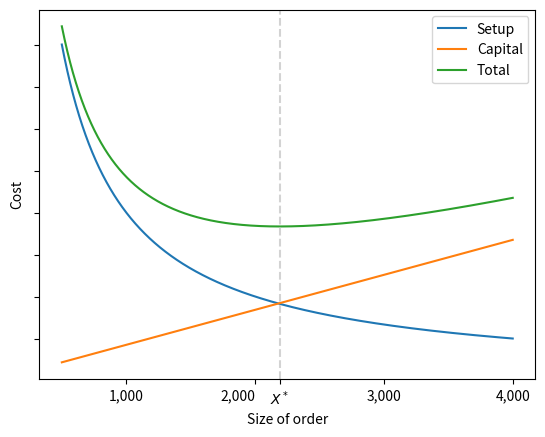

The matplotlib source for this figure:
"""Plot trade-off in Harris EOQ model.

We create replicate the figure 1 in [H1990]_ that shows the trade-off in Harris EOQ model,
where an increase in the size of order results in a decrease in set-up costs, but an increase in
interest & depreciation cost.

.. [H1990] Harris, F. W. (1990). How Many Parts to Make at Once. Operations Research, 38(6),
947–950.
"""
import matplotlib.pyplot as plt
import numpy as np


def eoq_model_total_cost(x, y, r=10):
    r"""Economic order quantity model.

    This function computes the total costs of economic order quantity model, based on the model
    presented in [H1990]_

    For plotting convenience, the total cost here excludes the last :math:`c`, since it is
    assumed to be constant, as in Harris (1990).

    Parameters
    ----------
    x : array_like
        Core parameters of the model
    y : integer
        Order size
    r : float, optional
        Annual interest rate

    Returns
    -------
    t_setup : float
              Set-up cost
    t_interest : float
                 Interest and depreciation cost
    t : float
        Sum of `t_setup` and `t_interest`

    References
    ----------
    .. [H1990] Harris, F. W. (1990). How Many Parts to Make at Once. Operations Research, 38(6),
    947–950.
    """
    m, s, c = x

    y_np = np.array(y)

    t_setup = (1 / y_np) * s

    t_interest = 1 / (24 * r * m) * (y_np * c + s)

    t = t_setup + t_interest

    return t_setup, t_interest, t


m, c, s = 1000, 0.1, 2

y = np.arange(500, 4000, 1)
x = [m, s, c]

t_setup, t_interest, t = eoq_model_total_cost(x, y)


# Start plotting
fig, ax = plt.subplots()

ax.plot(y, t_setup, label="Setup")
ax.plot(y, t_interest, label="Capital")
ax.plot(y, t, label="Total")
ax.axvline(2190, linestyle="--", color="lightgrey")

# Ignore y-axis tick labels
ax.axes.get_yaxis().set_ticklabels([])

# Set x-axis ticks position
pos = [1000, 2000, 2190, 3000, 4000]
lab = ["1,000", "2,000", r"$X^*$", "3,000", "4,000"]
ax.set_xticks(pos)
ax.set_xticklabels(lab)

ax.xaxis.get_majorticklabels()[1].set_horizontalalignment("right")

ax.legend()

ax.set_xlabel("Size of order")
ax.set_ylabel("Cost")

fig.savefig("fig-eoq-tradeoff")
